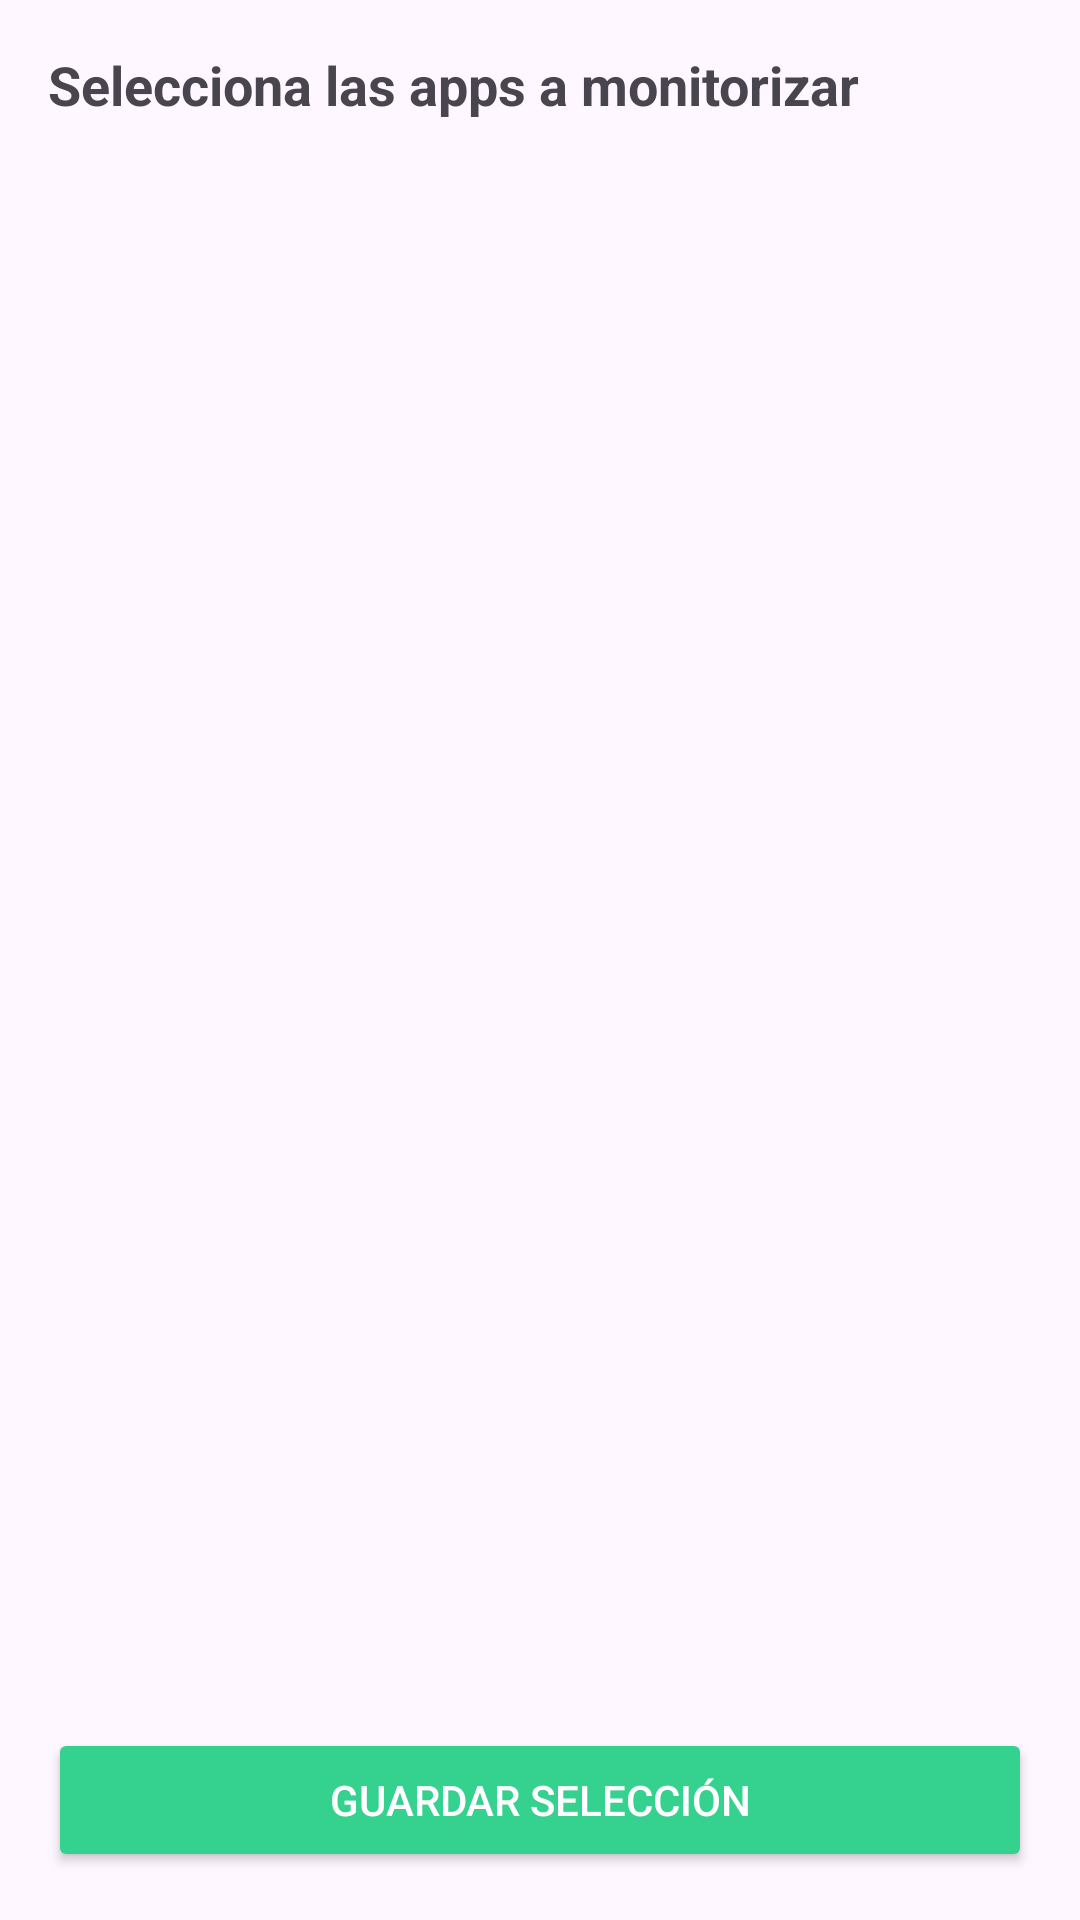

Reconstruct the res/layout file that produces this screen, plus the resources it refers to.
<!-- AndroidManifest.xml: application theme Theme.Planta -->
<!-- res/layout/activity_app_selection.xml -->
<?xml version="1.0" encoding="utf-8"?>
<LinearLayout xmlns:android="http://schemas.android.com/apk/res/android"
    android:id="@+id/layout_app_selection"
    android:layout_width="match_parent"
    android:layout_height="match_parent"
    android:orientation="vertical"
    android:padding="16dp">

    <TextView
        android:id="@+id/textViewSeleccionaApps"
        android:layout_width="match_parent"
        android:layout_height="wrap_content"
        android:text="Selecciona las apps a monitorizar"
        android:textSize="18sp"
        android:textStyle="bold"
        android:layout_marginBottom="12dp" />

    <androidx.recyclerview.widget.RecyclerView
        android:id="@+id/recyclerViewApps"
        android:layout_width="match_parent"
        android:layout_height="0dp"
        android:layout_weight="1"
        android:clipToPadding="false"
        android:paddingBottom="8dp" />

    <Button
        android:id="@+id/buttonGuardarApps"
        android:layout_width="match_parent"
        android:layout_height="wrap_content"
        android:text="Guardar selección"
        android:layout_marginTop="8dp"
        android:backgroundTint="@color/green"
        android:textColor="@android:color/white" />
</LinearLayout>
<!-- resources referenced by this layout -->
<resources>
  <color name="green">#35D18F</color>
  <style name="Theme.Planta" parent="Base.Theme.Planta" />
  <style name="Base.Theme.Planta" parent="Theme.Material3.DayNight.NoActionBar">
          
          
      </style>
</resources>
